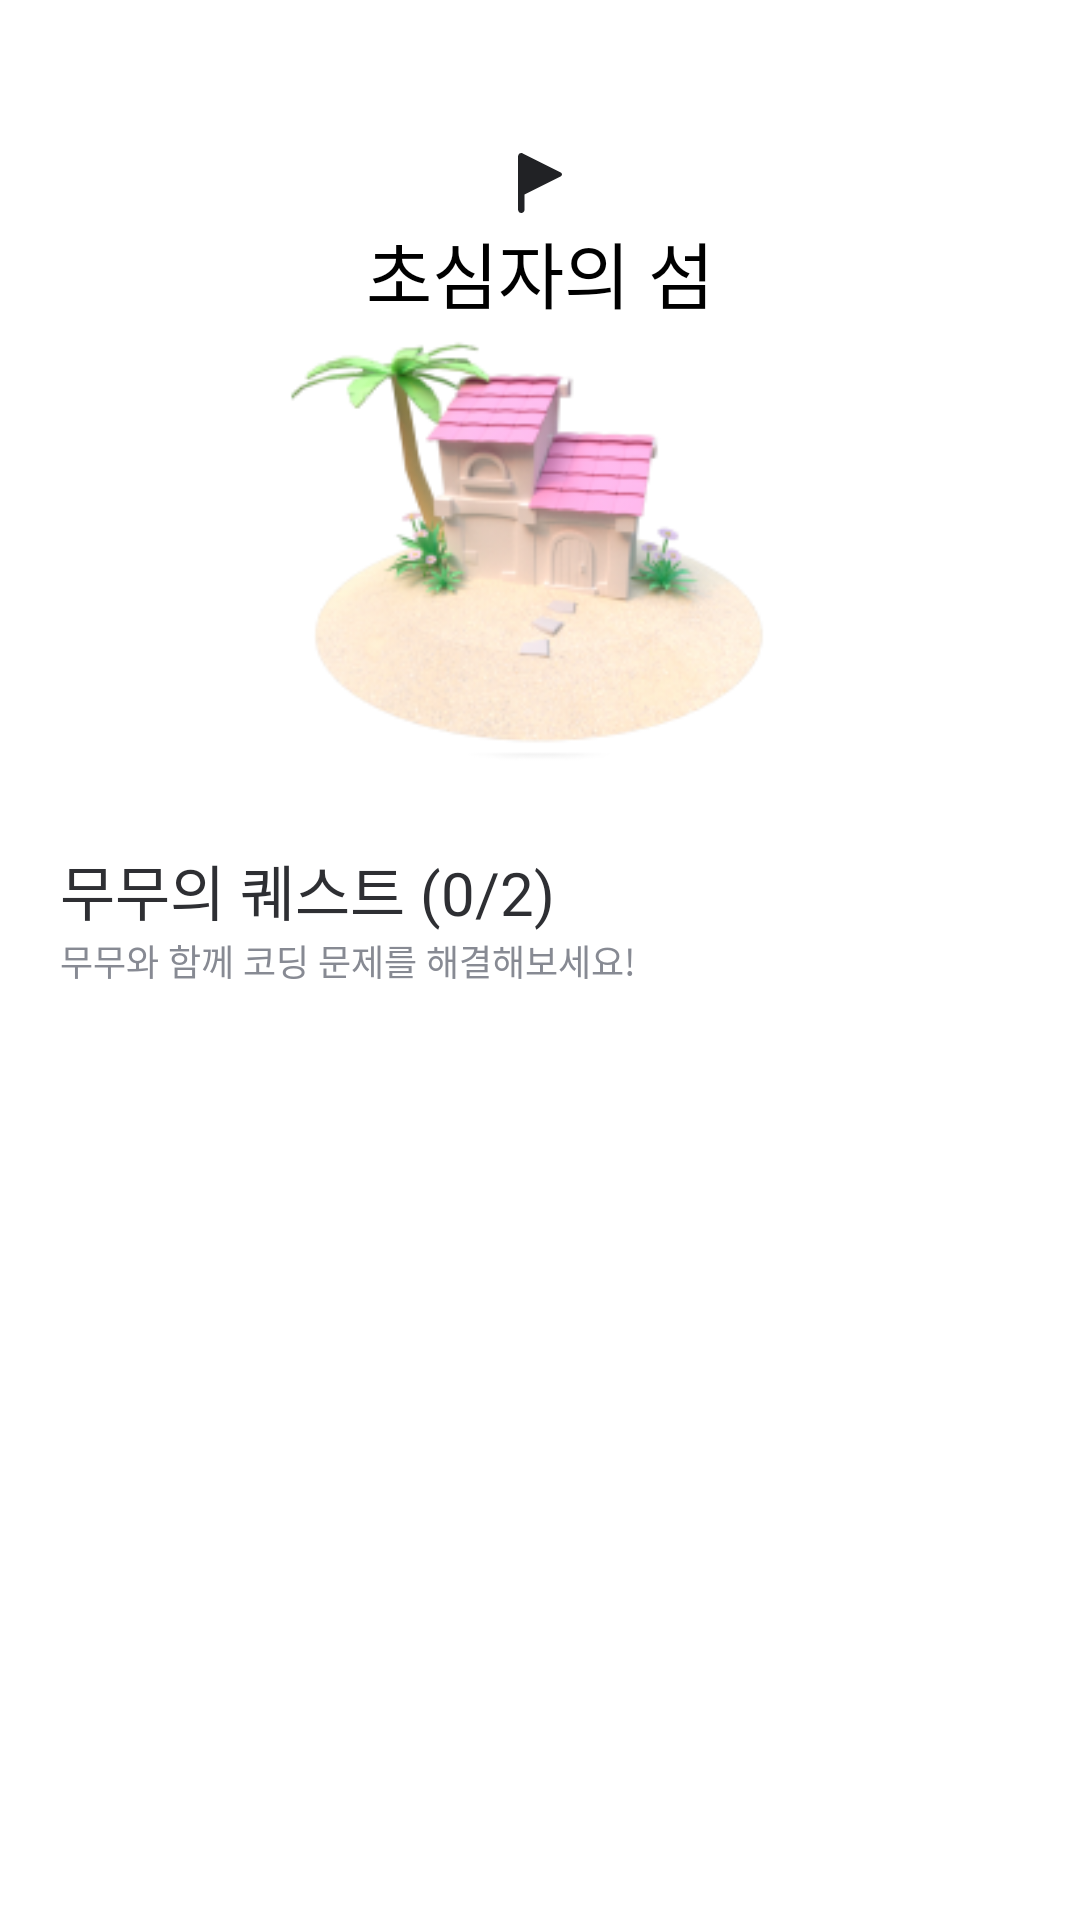

Produce the Android XML layout that renders to this screen, including the resource entries it uses.
<!-- AndroidManifest.xml: application theme Theme.CodingLand -->
<!-- res/layout/fragment_quest_chapter.xml -->
<?xml version="1.0" encoding="utf-8"?>
<layout xmlns:android="http://schemas.android.com/apk/res/android"
    xmlns:app="http://schemas.android.com/apk/res-auto"
    xmlns:tools="http://schemas.android.com/tools">

    <androidx.core.widget.NestedScrollView
        android:layout_width="match_parent"
        android:layout_height="match_parent"
        android:fillViewport="true">

        <androidx.constraintlayout.widget.ConstraintLayout
            android:paddingBottom="20dp"
            android:layout_width="match_parent"
            android:layout_height="match_parent"
            android:background="@color/white">

            
            <ImageView
                android:id="@+id/iv_biginner_flag"
                android:layout_width="wrap_content"
                android:layout_height="wrap_content"
                android:src="@drawable/iv_island_flag"
                app:layout_constraintBottom_toTopOf="@+id/iv_biginner_flag_txt"
                app:layout_constraintEnd_toEndOf="parent"
                app:layout_constraintStart_toStartOf="parent" />

            <TextView
                android:id="@+id/iv_biginner_flag_txt"
                android:layout_width="wrap_content"
                android:layout_height="wrap_content"
                android:fontFamily="@font/pretendard_bold"
                android:text="@string/biginner_island"
                android:textColor="@color/black"
                android:textSize="24sp"
                app:layout_constraintBottom_toTopOf="@+id/iv_biginner_island_icon"
                app:layout_constraintEnd_toEndOf="parent"
                app:layout_constraintStart_toStartOf="parent" />


            <ImageView
                android:id="@+id/iv_biginner_island_icon"
                android:layout_width="200dp"
                android:layout_height="150dp"
                android:layout_marginTop="108dp"
                android:src="@drawable/iv_biginner_island"
                app:layout_constraintEnd_toEndOf="parent"
                app:layout_constraintHorizontal_bias="0.497"
                app:layout_constraintStart_toStartOf="parent"
                app:layout_constraintTop_toTopOf="parent" />

            <ImageButton
                android:id="@+id/ib_reward_on"
                android:layout_width="wrap_content"
                android:layout_height="wrap_content"
                android:adjustViewBounds="true"
                android:background="@android:color/transparent"
                android:scaleType="fitCenter"
                android:src="@drawable/ib_reward_btn_on"
                app:layout_constraintStart_toStartOf="parent"
                app:layout_constraintEnd_toEndOf="parent"
                app:layout_constraintTop_toTopOf="@+id/iv_biginner_island_icon"
                android:layout_marginTop="30dp"
                android:visibility="gone"/>

            <TextView
                android:id="@+id/iv_quest_moomoo"
                android:layout_width="wrap_content"
                android:layout_height="wrap_content"
                android:layout_marginStart="20dp"
                android:layout_marginTop="24dp"
                android:fontFamily="@font/pretendard_bold"
                android:text="무무의 퀘스트 (0/2)"
                android:textColor="@color/gray1"
                android:textSize="20sp"
                app:layout_constraintStart_toStartOf="@+id/rv_biginner_island"
                app:layout_constraintTop_toBottomOf="@+id/iv_biginner_island_icon" />

            <TextView
                android:id="@+id/textView"
                android:layout_width="wrap_content"
                android:layout_height="wrap_content"
                android:text="무무와 함께 코딩 문제를 해결해보세요!"
                android:textColor="@color/gray6"
                android:textSize="12sp"
                app:layout_constraintStart_toStartOf="@+id/iv_quest_moomoo"
                app:layout_constraintTop_toBottomOf="@+id/iv_quest_moomoo" />

            <ImageButton
                android:id="@+id/ib_reward_off"
                android:layout_width="wrap_content"
                android:layout_height="wrap_content"
                android:adjustViewBounds="true"
                android:background="@android:color/transparent"
                android:scaleType="fitCenter"
                android:src="@drawable/ib_reward_off"
                app:layout_constraintStart_toStartOf="parent"
                app:layout_constraintEnd_toEndOf="parent"
                app:layout_constraintTop_toTopOf="@+id/iv_biginner_island_icon"
                android:layout_marginTop="80dp"
                android:layout_marginLeft="120dp"
                android:visibility="gone"/>

            <androidx.recyclerview.widget.RecyclerView
                android:nestedScrollingEnabled="false"
                android:id="@+id/rv_biginner_island"
                android:layout_width="0dp"
                android:layout_height="wrap_content"
                android:layout_marginTop="30dp"
                android:orientation="vertical"
                app:layoutManager="androidx.recyclerview.widget.LinearLayoutManager"
                app:layout_constraintBottom_toBottomOf="parent"
                app:layout_constraintEnd_toEndOf="parent"
                app:layout_constraintStart_toStartOf="parent"
                app:layout_constraintTop_toBottomOf="@+id/textView"
                app:layout_constraintVertical_bias="1.0"
                tools:listitem="@layout/item_reclcyerview_quest" />

        </androidx.constraintlayout.widget.ConstraintLayout>
    </androidx.core.widget.NestedScrollView>
</layout>
<!-- res/layout/item_reclcyerview_quest.xml (included above) -->
<?xml version="1.0" encoding="utf-8"?>
<layout>

    <data>
        <variable
            name="itemRecycler"
            type="com.example.myapplication.presentation.ui.fragment.quest.QuestDto" />
    </data>

    <androidx.cardview.widget.CardView xmlns:android="http://schemas.android.com/apk/res/android"
        xmlns:app="http://schemas.android.com/apk/res-auto"
        android:layout_width="match_parent"
        android:layout_height="wrap_content"
        android:layout_marginStart="20dp"
        android:layout_marginEnd="20dp"
        android:layout_marginBottom="16dp"
        app:cardCornerRadius="16dp"
        app:cardElevation="1dp">

        <FrameLayout
            android:layout_width="match_parent"
            android:layout_height="wrap_content">

            <ImageView
                android:id="@+id/ib_rv_game_pic"
                android:layout_width="match_parent"
                android:layout_height="240dp"
                android:layout_gravity="top|center_horizontal"
                android:adjustViewBounds="true"
                android:background="@drawable/shape_square_rounded_16dp_gray8" />

            <ImageView
                android:visibility="gone"
                android:id="@+id/item_recycler_quest_lock"
                android:layout_width="wrap_content"
                android:layout_height="wrap_content"
                android:layout_gravity="center"
                android:layout_marginBottom="45dp"
                android:src="@drawable/ic_lock" />

            <androidx.constraintlayout.widget.ConstraintLayout
                android:layout_width="match_parent"
                android:layout_height="90dp"
                android:layout_gravity="bottom|center_horizontal"
                android:adjustViewBounds="true"
                android:background="@drawable/shape_square_rounded_16dp_half"
                android:scaleType="fitCenter">

                <androidx.constraintlayout.widget.Guideline
                    android:id="@+id/guideline2"
                    android:layout_width="wrap_content"
                    android:layout_height="wrap_content"
                    android:orientation="horizontal"
                    app:layout_constraintGuide_percent="0.5" />

                <TextView
                    android:id="@+id/tv_rv_game_name"
                    android:layout_width="wrap_content"
                    android:layout_height="wrap_content"
                    android:layout_marginStart="24dp"
                    android:layout_marginBottom="2dp"
                    android:fontFamily="@font/pretendard_semibold"
                    android:text="@{itemRecycler.gameName}"
                    android:textColor="@color/gray2"
                    android:textSize="18sp"
                    app:layout_constraintBottom_toTopOf="@+id/guideline2"
                    app:layout_constraintStart_toStartOf="parent" />

                <TextView
                    android:id="@+id/tv_rv_game_descript"
                    android:layout_width="wrap_content"
                    android:layout_height="wrap_content"
                    android:layout_marginTop="2dp"
                    android:fontFamily="@font/pretendard_regular"
                    android:text="@{itemRecycler.gameDescript}"
                    android:textColor="@color/gray6"
                    android:textSize="14sp"
                    app:layout_constraintStart_toStartOf="@+id/tv_rv_game_name"
                    app:layout_constraintTop_toTopOf="@+id/guideline2" />
            </androidx.constraintlayout.widget.ConstraintLayout>

            <ImageView
                android:id="@+id/ib_game_state_before"
                android:layout_width="wrap_content"
                android:layout_height="wrap_content"
                android:layout_gravity="right|top"
                android:layout_marginTop="15dp"
                android:layout_marginRight="15dp"
                android:src="@drawable/ib_game_state_before" />

            <ImageView
                android:id="@+id/ib_game_state_ing"
                android:layout_width="wrap_content"
                android:layout_height="wrap_content"
                android:layout_gravity="right|top"
                android:layout_marginTop="15dp"
                android:layout_marginRight="15dp"
                android:src="@drawable/ib_game_state_ing"
                android:visibility="gone" />

            <ImageView
                android:id="@+id/ib_game_state_done"
                android:layout_width="wrap_content"
                android:layout_height="wrap_content"
                android:layout_gravity="right|top"
                android:layout_marginTop="15dp"
                android:layout_marginRight="15dp"
                android:src="@drawable/ib_game_state_done"
                android:visibility="gone" />

        </FrameLayout>
    </androidx.cardview.widget.CardView>
</layout>
<!-- resources referenced by this layout -->
<resources>
  <color name="black">#FF000000</color>
  <color name="gray1">#2E2F33</color>
  <color name="gray2">#37383C</color>
  <color name="gray6">#878A93</color>
  <color name="white">#FFFFFFFF</color>
  <!-- drawable ic_lock (drawable) -->
  <vector xmlns:android="http://schemas.android.com/apk/res/android"
      android:width="46dp"
      android:height="46dp"
      android:viewportWidth="46"
      android:viewportHeight="46">
    <group>
      <path
          android:fillColor="#66000000"
          android:pathData="M22.9 0A22.9 22.9 0 1 0 22.9 45.8 22.9 22.9 0 1 0 22.9 0z"/>
      <path
          android:fillColor="#FFFFFFFF"
          android:fillType="evenOdd"
          android:pathData="M22.9 12.54c-2.04 0-3.7 1.63-3.7 3.64V18h7.4v-1.82c0-2.01-1.65-3.64-3.7-3.64Zm-7.4 3.64V18c-1.53 0-2.78 1.22-2.78 2.72v10.9c0 1.51 1.25 2.73 2.78 2.73h14.8c1.54 0 2.78-1.22 2.78-2.72v-10.9c0-1.51-1.24-2.73-2.77-2.73v-1.82c0-4.02-3.32-7.27-7.4-7.27-4.1 0-7.41 3.25-7.41 7.27Zm7.4 12.27c1.28 0 2.32-1.02 2.32-2.27 0-1.26-1.04-2.28-2.32-2.28-1.27 0-2.31 1.02-2.31 2.28 0 1.25 1.04 2.27 2.31 2.27Z"/>
    </group>
  </vector>
  <!-- drawable iv_island_flag (drawable) -->
  <vector xmlns:android="http://schemas.android.com/apk/res/android"
      android:width="24dp"
      android:height="24dp"
      android:viewportWidth="24"
      android:viewportHeight="24">
    <path
        android:pathData="M5.769,2C6.068,2 6.338,2.122 6.534,2.318L18.912,8.508C19.156,8.629 19.31,8.878 19.31,9.151C19.31,9.423 19.156,9.672 18.912,9.794L6.847,15.826V20.922C6.847,21.517 6.364,22 5.769,22C5.173,22 4.69,21.517 4.69,20.922V3.078C4.69,2.483 5.173,2 5.769,2Z"
        android:fillColor="#212225"
        android:fillType="evenOdd"/>
  </vector>
  <!-- drawable shape_square_rounded_16dp_gray8 (drawable) -->
  <?xml version="1.0" encoding="utf-8"?>
  <shape xmlns:android="http://schemas.android.com/apk/res/android"
      android:shape="rectangle">
  
      <corners android:radius="16dp" />
  
      <solid android:color="@color/gray8" />
  </shape>
  <!-- drawable shape_square_rounded_16dp_half (drawable) -->
  <?xml version="1.0" encoding="utf-8"?>
  <shape xmlns:android="http://schemas.android.com/apk/res/android"
      android:shape="rectangle">
  
      <corners
          android:bottomLeftRadius="16dp"
          android:bottomRightRadius="16dp" />
  
      <solid android:color="@color/white" />
  </shape>
  <string name="biginner_island">초심자의 섬</string>
  <style name="Theme.CodingLand" parent="Base.Theme.CodingLand" />
  <color name="gray8">#DBDCDF</color>
  <style name="Base.Theme.CodingLand" parent="Theme.Material3.DayNight.NoActionBar">
          <item name="android:fontFamily">@font/pretendard_medium</item>
          <item name="android:textSize">14sp</item> 
          <item name="android:textColor">#000000</item> 
          <item name="toolbarStyle">@style/CustomToolbarStyle</item>
      </style>
  <style name="CustomToolbarStyle" parent="Widget.MaterialComponents.Toolbar">
          <item name="titleTextStyle">@style/pretandard_bold.35sp</item>
          <item name="titleTextColor">@color/white</item> 
      </style>
  <style name="pretandard_bold.35sp">
          <item name="android:textSize">35sp</item>
      </style>
</resources>
